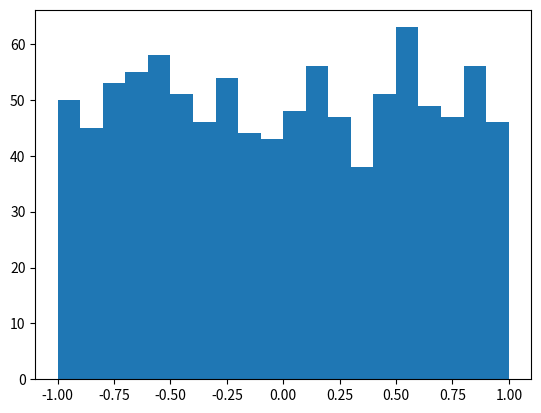

Source code (Python): (Note: this script raises an exception after producing the figure.)
import math
import numpy as np
import matplotlib.pyplot as plt
# Create a rD*cD_matrix with each element between lowerBound and upperBound
# random int  : randArray = np.random.randint(lowerBound,upperBound,(rowDim,colDim))
# Create a rD*cD_matrix with each element between [0,1)
# random float: randArray = np.random.rand(rowDim,colDim)
# Create a uniform rD*cD_matrix with each element between [a,b)
# random unif : randUnif  = np.random.uniform(low = a, high = b , size = None)
print("----2017/11/05-----")
# basic logit fun for sigmoid value
def valueSigmoid(x):
    s = 1/(1+math.exp(-x))
    # return s
    print("Sigmoid value is " + str(s))
# apply with np lib to extend vector logit fun
def npSigmoid(x):
    s = 1/(1+np.exp(-x))
    # return s
    print("Sigmoid(x) is "+ str(s))
# by inference use formula instead of scipy.mic.derivative to return ds
def sigmoidDerivative(x_vector):
    s = 1/(1+np.exp(-x_vector))
    ds = s*(1-s)
    # return ds
    print("sigmoid_derivative(x_vector) = " + str(ds))

# Generate a random vector
# x_vector = np.array([1, 2, 3])
x_vector = np.random.uniform(-1,1,1000)
print(x_vector)

count, bins, ignored = plt.hist(x_vector,20,normed=True)
plt.plot(x_vector,np.ones_like(x_vector),linewidth=1,color='r')
plt.show()

# print out value sigmoid : valueSigmoid(x_vector[0])
# print out npSigmoid : npSigmoid(x_vector)
# print out sigmoidDerivative : sigmoidDerivative(x_vector)